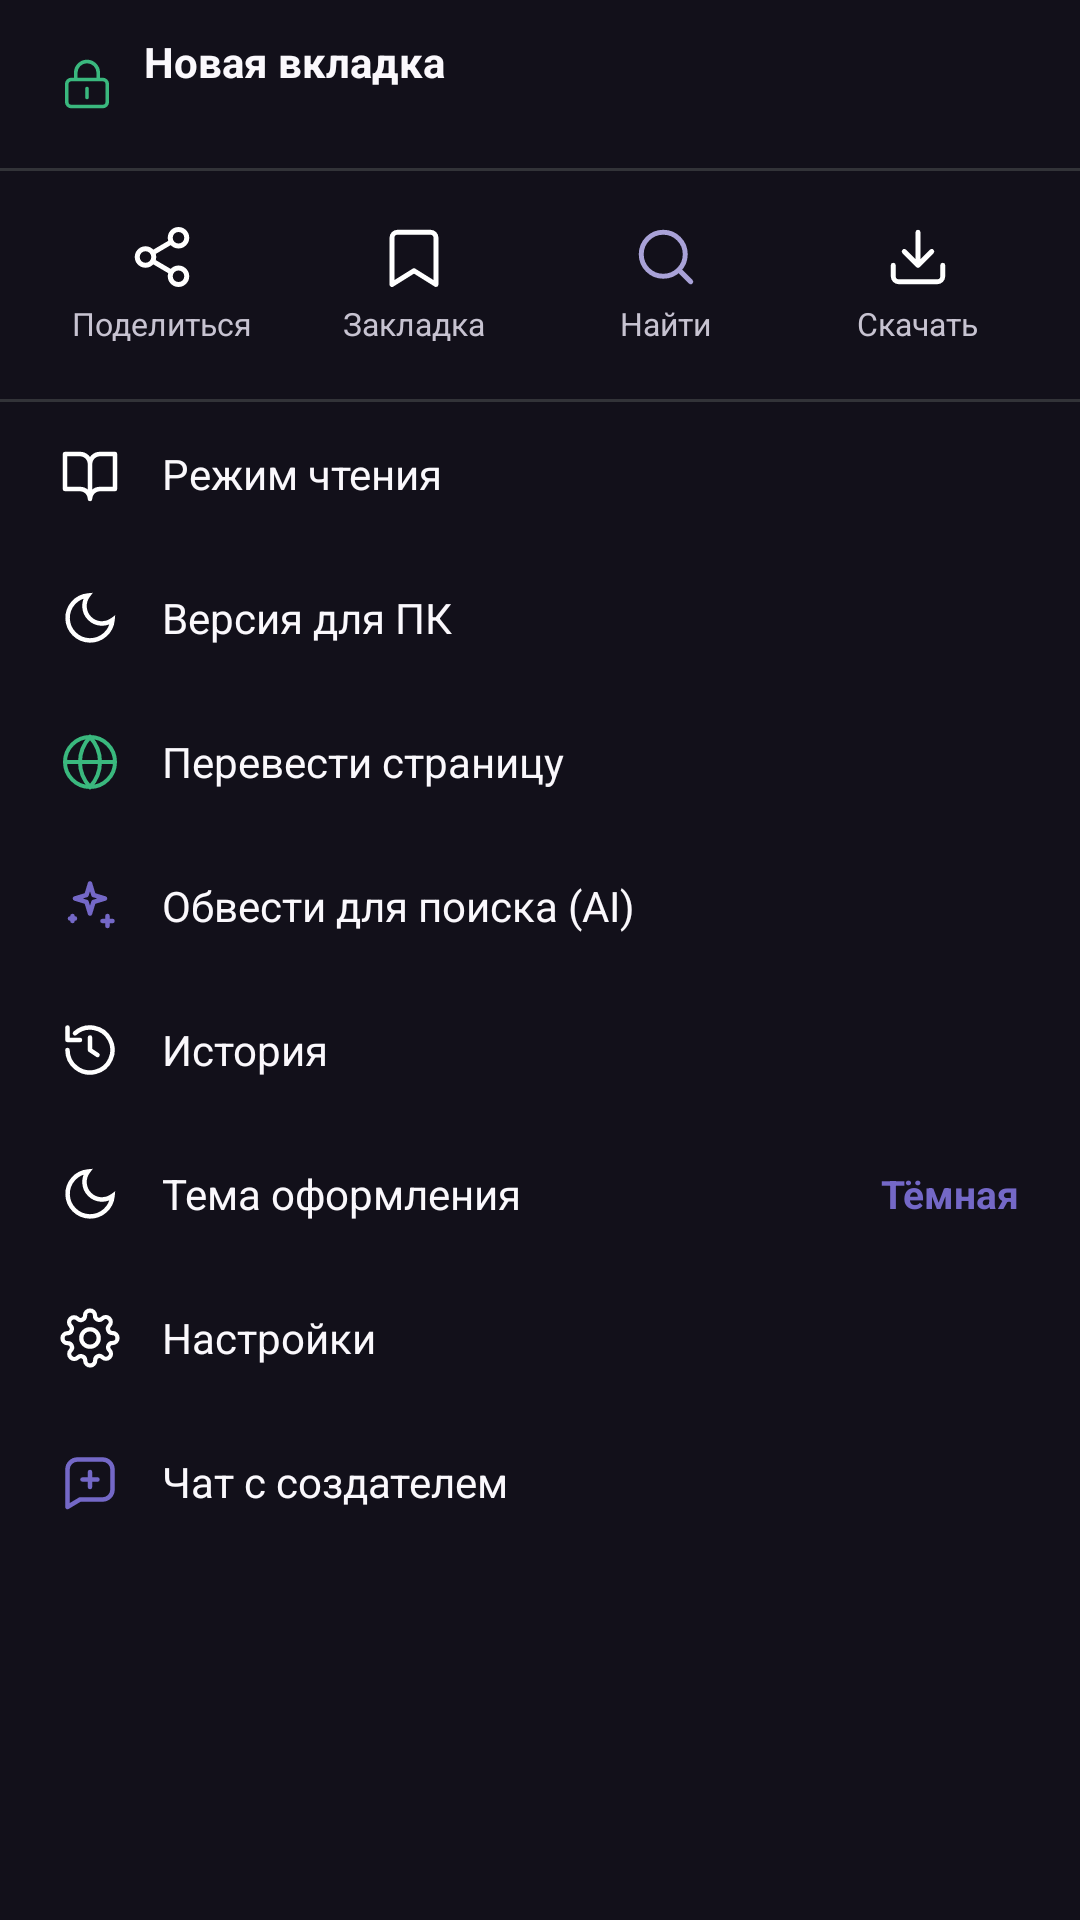

Write the Android layout XML for this screen, with the resource values it uses.
<!-- AndroidManifest.xml: application theme Theme.Luma -->
<!-- res/layout/sheet_menu.xml -->
<?xml version="1.0" encoding="utf-8"?>
<LinearLayout
    xmlns:android="http://schemas.android.com/apk/res/android"
    android:layout_width="match_parent"
    android:layout_height="wrap_content"
    android:orientation="vertical"
    android:background="@color/luma_panel"
    android:paddingBottom="16dp">

    
    <LinearLayout
        android:layout_width="match_parent"
        android:layout_height="56dp"
        android:orientation="horizontal"
        android:gravity="center_vertical"
        android:paddingStart="20dp"
        android:paddingEnd="16dp">
        <ImageView
            android:id="@+id/menuSecurity"
            android:layout_width="18dp"
            android:layout_height="18dp"
            android:src="@drawable/ic_lock"
            android:layout_marginEnd="10dp"/>
        <LinearLayout
            android:layout_width="0dp"
            android:layout_height="wrap_content"
            android:layout_weight="1"
            android:orientation="vertical">
            <TextView
                android:id="@+id/menuPageTitle"
                android:layout_width="match_parent"
                android:layout_height="wrap_content"
                android:text="Новая вкладка"
                android:textColor="@color/luma_text_primary"
                android:textSize="14sp"
                android:textStyle="bold"
                android:singleLine="true"/>
            <TextView
                android:id="@+id/menuPageUrl"
                android:layout_width="match_parent"
                android:layout_height="wrap_content"
                android:textColor="@color/luma_text_muted"
                android:textSize="11sp"
                android:singleLine="true"/>
        </LinearLayout>
    </LinearLayout>

    <View android:layout_width="match_parent" android:layout_height="1dp" android:background="@color/luma_border"/>

    
    <LinearLayout android:layout_width="match_parent" android:layout_height="wrap_content"
        android:orientation="horizontal" android:layout_marginTop="8dp" android:paddingStart="12dp" android:paddingEnd="12dp">
        <LinearLayout android:id="@+id/menuShare" android:layout_width="0dp" android:layout_height="60dp" android:layout_weight="1" android:orientation="vertical" android:gravity="center" android:background="@drawable/selector_icon_button">
            <ImageView android:layout_width="22dp" android:layout_height="22dp" android:src="@drawable/ic_share"/>
            <TextView android:layout_width="wrap_content" android:layout_height="wrap_content" android:text="Поделиться" android:textColor="@color/luma_text_secondary" android:textSize="10.5sp" android:layout_marginTop="4dp"/>
        </LinearLayout>
        <LinearLayout android:id="@+id/menuBookmark" android:layout_width="0dp" android:layout_height="60dp" android:layout_weight="1" android:orientation="vertical" android:gravity="center" android:background="@drawable/selector_icon_button">
            <ImageView android:id="@+id/menuBookmarkIcon" android:layout_width="22dp" android:layout_height="22dp" android:src="@drawable/ic_bookmark"/>
            <TextView android:layout_width="wrap_content" android:layout_height="wrap_content" android:text="Закладка" android:textColor="@color/luma_text_secondary" android:textSize="10.5sp" android:layout_marginTop="4dp"/>
        </LinearLayout>
        <LinearLayout android:id="@+id/menuFind" android:layout_width="0dp" android:layout_height="60dp" android:layout_weight="1" android:orientation="vertical" android:gravity="center" android:background="@drawable/selector_icon_button">
            <ImageView android:layout_width="22dp" android:layout_height="22dp" android:src="@drawable/ic_search"/>
            <TextView android:layout_width="wrap_content" android:layout_height="wrap_content" android:text="Найти" android:textColor="@color/luma_text_secondary" android:textSize="10.5sp" android:layout_marginTop="4dp"/>
        </LinearLayout>
        <LinearLayout android:id="@+id/menuDownload" android:layout_width="0dp" android:layout_height="60dp" android:layout_weight="1" android:orientation="vertical" android:gravity="center" android:background="@drawable/selector_icon_button">
            <ImageView android:layout_width="22dp" android:layout_height="22dp" android:src="@drawable/ic_download"/>
            <TextView android:layout_width="wrap_content" android:layout_height="wrap_content" android:text="Скачать" android:textColor="@color/luma_text_secondary" android:textSize="10.5sp" android:layout_marginTop="4dp"/>
        </LinearLayout>
    </LinearLayout>

    <View android:layout_width="match_parent" android:layout_height="1dp" android:background="@color/luma_border" android:layout_marginTop="8dp"/>

    
    <LinearLayout android:id="@+id/menuReader" android:layout_width="match_parent" android:layout_height="48dp" android:orientation="horizontal" android:gravity="center_vertical" android:paddingStart="20dp" android:paddingEnd="20dp" android:background="@drawable/selector_icon_button">
        <ImageView android:layout_width="20dp" android:layout_height="20dp" android:src="@drawable/ic_book_open" android:layout_marginEnd="14dp"/>
        <TextView android:layout_width="wrap_content" android:layout_height="wrap_content" android:text="@string/menu_reader" android:textColor="@color/luma_text_primary" android:textSize="14sp"/>
    </LinearLayout>
    <LinearLayout android:id="@+id/menuDesktop" android:layout_width="match_parent" android:layout_height="48dp" android:orientation="horizontal" android:gravity="center_vertical" android:paddingStart="20dp" android:paddingEnd="20dp" android:background="@drawable/selector_icon_button">
        <ImageView android:layout_width="20dp" android:layout_height="20dp" android:src="@drawable/ic_moon" android:layout_marginEnd="14dp"/>
        <TextView android:layout_width="wrap_content" android:layout_height="wrap_content" android:text="@string/menu_desktop" android:textColor="@color/luma_text_primary" android:textSize="14sp"/>
    </LinearLayout>
    <LinearLayout android:id="@+id/menuTranslate" android:layout_width="match_parent" android:layout_height="48dp" android:orientation="horizontal" android:gravity="center_vertical" android:paddingStart="20dp" android:paddingEnd="20dp" android:background="@drawable/selector_icon_button">
        <ImageView android:layout_width="20dp" android:layout_height="20dp" android:src="@drawable/ic_globe" android:layout_marginEnd="14dp"/>
        <TextView android:layout_width="wrap_content" android:layout_height="wrap_content" android:text="Перевести страницу" android:textColor="@color/luma_text_primary" android:textSize="14sp"/>
    </LinearLayout>
    <LinearLayout android:id="@+id/menuCircleSearch" android:layout_width="match_parent" android:layout_height="48dp" android:orientation="horizontal" android:gravity="center_vertical" android:paddingStart="20dp" android:paddingEnd="20dp" android:background="@drawable/selector_icon_button">
        <ImageView android:layout_width="20dp" android:layout_height="20dp" android:src="@drawable/ic_spark" android:tint="@color/luma_accent" android:layout_marginEnd="14dp"/>
        <TextView android:layout_width="wrap_content" android:layout_height="wrap_content" android:text="Обвести для поиска (AI)" android:textColor="@color/luma_text_primary" android:textSize="14sp"/>
    </LinearLayout>
    <LinearLayout android:id="@+id/menuHistory" android:layout_width="match_parent" android:layout_height="48dp" android:orientation="horizontal" android:gravity="center_vertical" android:paddingStart="20dp" android:paddingEnd="20dp" android:background="@drawable/selector_icon_button">
        <ImageView android:layout_width="20dp" android:layout_height="20dp" android:src="@drawable/ic_history" android:layout_marginEnd="14dp"/>
        <TextView android:layout_width="wrap_content" android:layout_height="wrap_content" android:text="История" android:textColor="@color/luma_text_primary" android:textSize="14sp"/>
    </LinearLayout>
    <LinearLayout android:id="@+id/menuTheme" android:layout_width="match_parent" android:layout_height="48dp" android:orientation="horizontal" android:gravity="center_vertical" android:paddingStart="20dp" android:paddingEnd="20dp" android:background="@drawable/selector_icon_button">
        <ImageView android:id="@+id/menuThemeIcon" android:layout_width="20dp" android:layout_height="20dp" android:src="@drawable/ic_moon" android:layout_marginEnd="14dp"/>
        <TextView android:id="@+id/menuThemeTitle" android:layout_width="0dp" android:layout_height="wrap_content" android:layout_weight="1" android:text="Тема оформления" android:textColor="@color/luma_text_primary" android:textSize="14sp"/>
        <TextView android:id="@+id/menuThemeValue" android:layout_width="wrap_content" android:layout_height="wrap_content" android:text="Тёмная" android:textColor="@color/luma_accent" android:textSize="13sp" android:textStyle="bold"/>
    </LinearLayout>
    <LinearLayout android:id="@+id/menuSettings" android:layout_width="match_parent" android:layout_height="48dp" android:orientation="horizontal" android:gravity="center_vertical" android:paddingStart="20dp" android:paddingEnd="20dp" android:background="@drawable/selector_icon_button">
        <ImageView android:layout_width="20dp" android:layout_height="20dp" android:src="@drawable/ic_gear" android:layout_marginEnd="14dp"/>
        <TextView android:layout_width="wrap_content" android:layout_height="wrap_content" android:text="@string/menu_settings" android:textColor="@color/luma_text_primary" android:textSize="14sp"/>
    </LinearLayout>
    <LinearLayout android:id="@+id/menuSupport" android:layout_width="match_parent" android:layout_height="48dp" android:orientation="horizontal" android:gravity="center_vertical" android:paddingStart="20dp" android:paddingEnd="20dp" android:background="@drawable/selector_icon_button">
        <ImageView android:layout_width="20dp" android:layout_height="20dp" android:src="@drawable/ic_support" android:layout_marginEnd="14dp"/>
        <TextView android:layout_width="wrap_content" android:layout_height="wrap_content" android:text="@string/menu_support" android:textColor="@color/luma_text_primary" android:textSize="14sp"/>
    </LinearLayout>

</LinearLayout>
<!-- resources referenced by this layout -->
<resources>
  <color name="luma_accent">#7468C7</color>
  <color name="luma_border">#323338</color>
  <color name="luma_panel">#12101A</color>
  <color name="luma_text_muted">#716C82</color>
  <color name="luma_text_primary">#FAF8FC</color>
  <color name="luma_text_secondary">#C7C3D1</color>
  <!-- drawable ic_bookmark (drawable) -->
  <vector xmlns:android="http://schemas.android.com/apk/res/android" android:width="24dp" android:height="24dp" android:viewportWidth="24" android:viewportHeight="24">
      <path android:strokeColor="#FFFFFF" android:strokeWidth="1.8" android:strokeLineCap="round" android:strokeLineJoin="round" android:fillColor="@android:color/transparent" android:pathData="M 6 3 H 18 A 2 2 0 0 1 20 5 V 22 L 12 17 L 4 22 V 5 A 2 2 0 0 1 6 3 Z"/>
  </vector>
  <!-- drawable ic_download (drawable) -->
  <vector xmlns:android="http://schemas.android.com/apk/res/android" android:width="24dp" android:height="24dp" android:viewportWidth="24" android:viewportHeight="24">
      <path android:strokeColor="#FFFFFF" android:strokeWidth="1.8" android:strokeLineCap="round" android:strokeLineJoin="round" android:fillColor="@android:color/transparent" android:pathData="M 21 15 V 19 A 2 2 0 0 1 19 21 H 5 A 2 2 0 0 1 3 19 V 15 M 7 10 L 12 15 L 17 10 M 12 15 V 3"/>
  </vector>
  <!-- drawable ic_history (drawable) -->
  <vector xmlns:android="http://schemas.android.com/apk/res/android" android:width="24dp" android:height="24dp" android:viewportWidth="24" android:viewportHeight="24">
      <path android:strokeColor="#FFFFFF" android:strokeWidth="1.8" android:strokeLineCap="round" android:strokeLineJoin="round" android:fillColor="@android:color/transparent" android:pathData="M 3 12 A 9 9 0 1 0 6 5.3 M 3 3 V 8 H 8 M 12 7 V 12 L 15 14"/>
  </vector>
  <!-- drawable ic_moon (drawable) -->
  <vector xmlns:android="http://schemas.android.com/apk/res/android" android:width="24dp" android:height="24dp" android:viewportWidth="24" android:viewportHeight="24">
      <path android:strokeColor="#FFFFFF" android:strokeWidth="1.8" android:strokeLineCap="round" android:fillColor="@android:color/transparent" android:pathData="M 21 12.8 A 9 9 0 1 1 11.2 3 A 7 7 0 0 0 21 12.8 Z"/>
  </vector>
  <!-- drawable ic_search (drawable) -->
  <vector xmlns:android="http://schemas.android.com/apk/res/android" android:width="24dp" android:height="24dp" android:viewportWidth="24" android:viewportHeight="24">
      <path android:strokeColor="#A9A2D8" android:strokeWidth="1.8" android:strokeLineCap="round" android:fillColor="@android:color/transparent" android:pathData="M 21 21 L 16.65 16.65 M 19 11 A 8 8 0 1 1 3 11 A 8 8 0 1 1 19 11"/>
  </vector>
  <!-- drawable ic_support (drawable) -->
  <vector xmlns:android="http://schemas.android.com/apk/res/android" android:width="24dp" android:height="24dp" android:viewportWidth="24" android:viewportHeight="24">
      <path android:strokeColor="#7468C7" android:strokeWidth="1.8" android:strokeLineCap="round" android:strokeLineJoin="round" android:fillColor="@android:color/transparent" android:pathData="M 21 15 A 4 4 0 0 1 17 19 H 8 L 3 22 V 7 A 4 4 0 0 1 7 3 H 17 A 4 4 0 0 1 21 7 Z M 12 8 V 14 M 9 11 H 15"/>
  </vector>
  <string name="menu_desktop">Версия для ПК</string>
  <string name="menu_reader">Режим чтения</string>
  <string name="menu_settings">Настройки</string>
  <string name="menu_support">Чат с создателем</string>
  <color name="transparent">#00000000</color>
  <color name="luma_bg">#0B0912</color>
  <color name="luma_accent_muted">#A9A2D8</color>
  <color name="luma_surface">#202123</color>
</resources>
